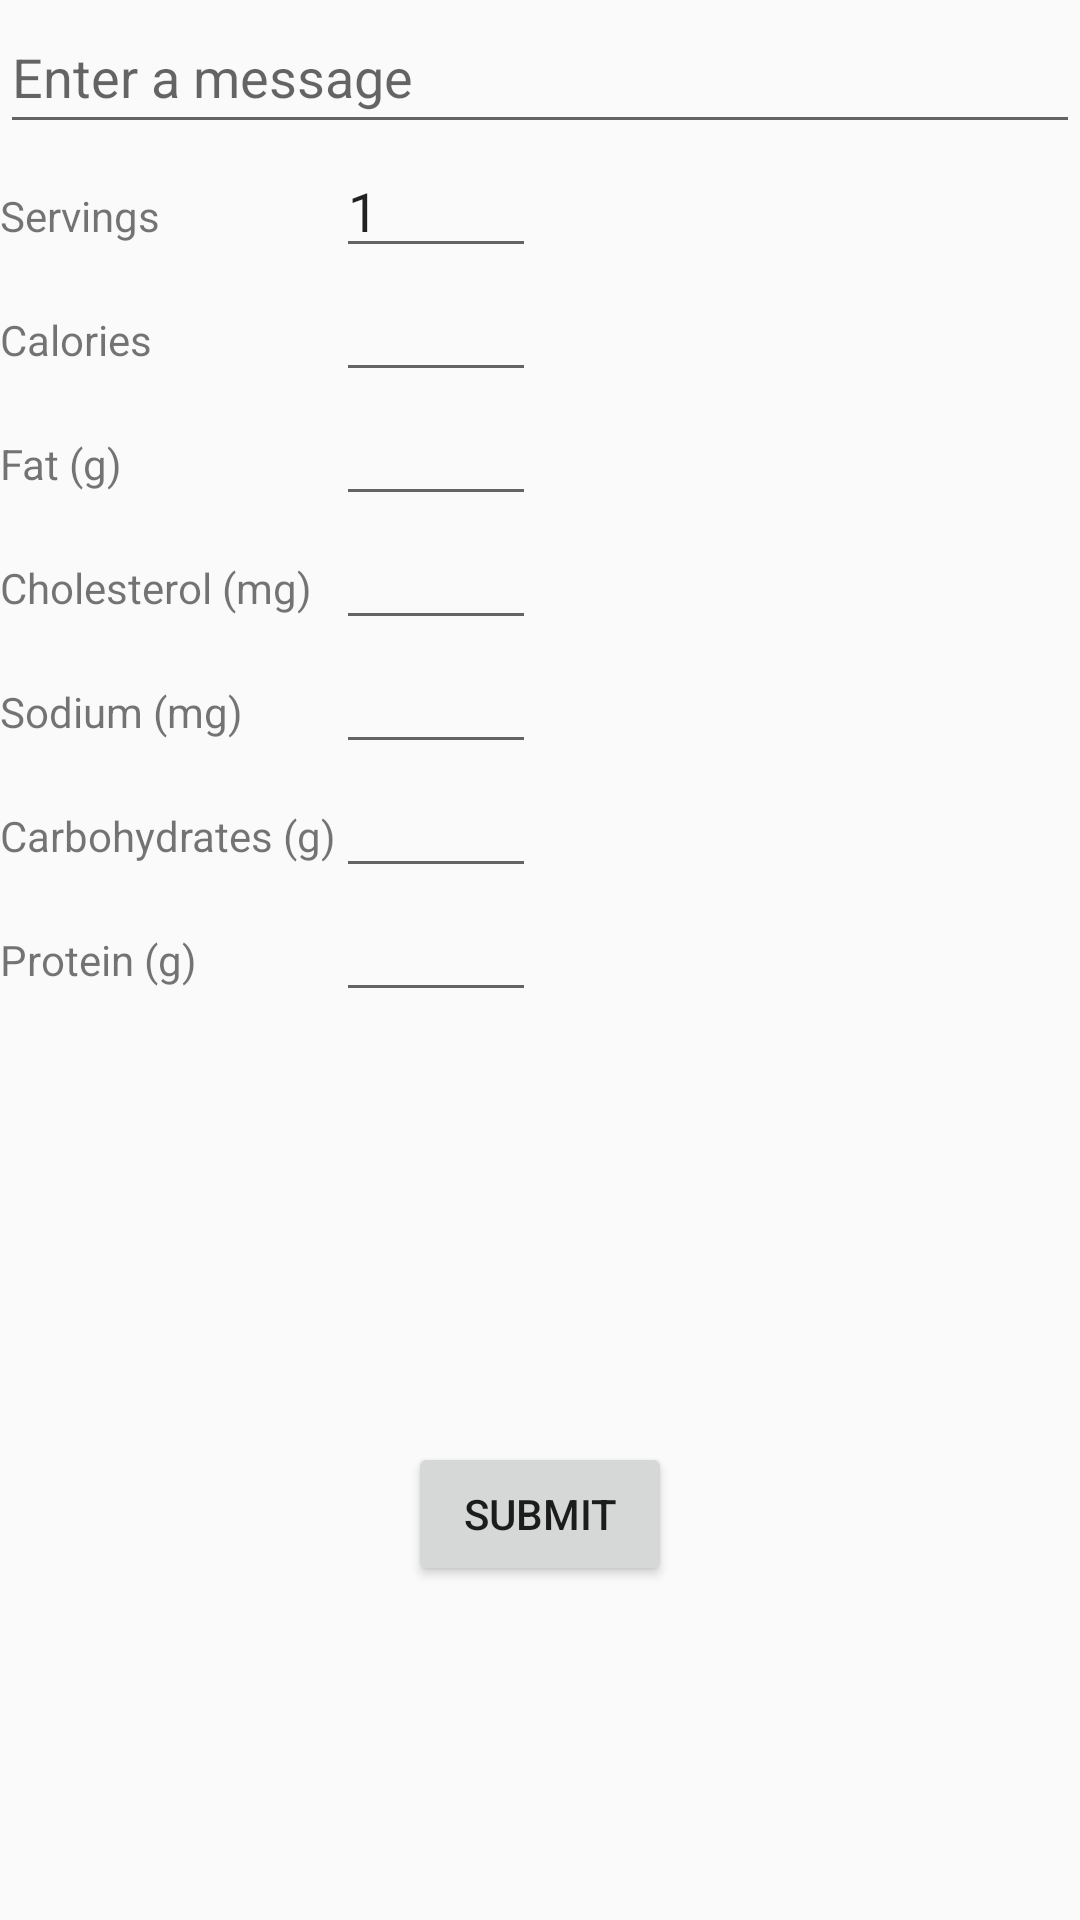

Write the Android layout XML for this screen, with the resource values it uses.
<!-- AndroidManifest.xml: application theme AppTheme -->
<!-- res/layout/activity_confirmation.xml -->
<?xml version="1.0" encoding="utf-8"?>
<androidx.constraintlayout.widget.ConstraintLayout xmlns:android="http://schemas.android.com/apk/res/android"
    xmlns:app="http://schemas.android.com/apk/res-auto"
    xmlns:tools="http://schemas.android.com/tools"
    android:layout_width="match_parent"
    android:layout_height="match_parent"
    tools:context=".Confirmation">

    <EditText
        android:id="@+id/foodname"
        android:layout_width="match_parent"
        android:layout_height="48dp"
        android:layout_column="1"
        android:hint="@string/edit_message"
        app:layout_constraintEnd_toEndOf="parent"
        app:layout_constraintStart_toStartOf="parent"
        app:layout_constraintTop_toTopOf="parent" />

    <TableLayout
        android:id="@+id/inputFields"
        android:layout_width="0dp"
        android:layout_height="0dp"
        android:layout_marginBottom="171dp"
        android:onClick="submit"
        app:layout_constraintBottom_toBottomOf="parent"
        app:layout_constraintEnd_toEndOf="parent"
        app:layout_constraintHorizontal_bias="0.5"
        app:layout_constraintStart_toStartOf="parent"
        app:layout_constraintTop_toBottomOf="@+id/foodname">

        
        <TableRow>

            <TextView
                android:layout_width="wrap_content"
                android:layout_height="wrap_content"
                android:layout_column="1"
                android:text="Servings" />

            <EditText
                android:id="@+id/servingsDisplay"
                style="@style/input_box"
                android:text="1" />
        </TableRow>

        
        <TableRow>

            <TextView
                android:layout_width="wrap_content"
                android:layout_height="wrap_content"
                android:layout_column="1"
                android:text="Calories" />

            <EditText
                android:id="@+id/calorieDisplay"
                style="@style/input_box" />
        </TableRow>

        
        <TableRow>

            <TextView
                android:layout_width="wrap_content"
                android:layout_height="wrap_content"
                android:layout_column="1"
                android:text="Fat (g)" />

            <EditText
                android:id="@+id/fatDisplay"
                style="@style/input_box" />
        </TableRow>

        
        <TableRow>

            <TextView
                android:layout_width="wrap_content"
                android:layout_height="wrap_content"
                android:layout_column="1"
                android:text="Cholesterol (mg)" />

            <EditText
                android:id="@+id/cholesterolDisplay"
                style="@style/input_box" />
        </TableRow>

        
        <TableRow>

            <TextView
                android:layout_width="wrap_content"
                android:layout_height="wrap_content"
                android:layout_column="1"
                android:text="Sodium (mg)" />

            <EditText
                android:id="@+id/sodiumDisplay"
                style="@style/input_box" />
        </TableRow>

        
        <TableRow>

            <TextView
                android:layout_width="wrap_content"
                android:layout_height="wrap_content"
                android:layout_column="1"
                android:text="Carbohydrates (g)" />

            <EditText
                android:id="@+id/carbsDisplay"
                style="@style/input_box" />
        </TableRow>

        
        <TableRow>

            <TextView
                android:layout_width="wrap_content"
                android:layout_height="wrap_content"
                android:layout_column="1"
                android:text="Protein (g)" />

            <EditText
                android:id="@+id/proteinDisplay"
                style="@style/input_box" />
        </TableRow>

    </TableLayout>

    <Button
        android:id="@+id/button2"
        android:layout_width="wrap_content"
        android:layout_height="wrap_content"
        android:layout_marginBottom="100dp"
        android:text="Submit"
        app:layout_constraintBottom_toBottomOf="parent"
        app:layout_constraintEnd_toEndOf="parent"
        app:layout_constraintHorizontal_bias="0.5"
        app:layout_constraintStart_toStartOf="parent"
        app:layout_constraintTop_toBottomOf="@+id/inputFields" />


</androidx.constraintlayout.widget.ConstraintLayout>
<!-- resources referenced by this layout -->
<resources>
  <string name="edit_message">Enter a message</string>
  <style name="input_box">
          <item name="android:layout_width">wrap_content</item>
          <item name="android:layout_height">wrap_content</item>
          <item name="android:width">200px</item>
          <item name="android:inputType">numberSigned</item>
      </style>
   style = "
  <style name="AppTheme" parent="Theme.AppCompat.Light.DarkActionBar">
          
          <item name="colorPrimary">@color/colorPrimary</item>
          <item name="colorPrimaryDark">@color/colorPrimaryDark</item>
          <item name="colorAccent">@color/colorAccent</item>
      </style>
  <!-- not gathered from this repository: default colours our renderer supplied (Android Studio template values) -->
  <color name="colorPrimary">#FF6200EE</color>
  <color name="colorPrimaryDark">#FF3700B3</color>
  <color name="colorAccent">#FF03DAC5</color>
</resources>
